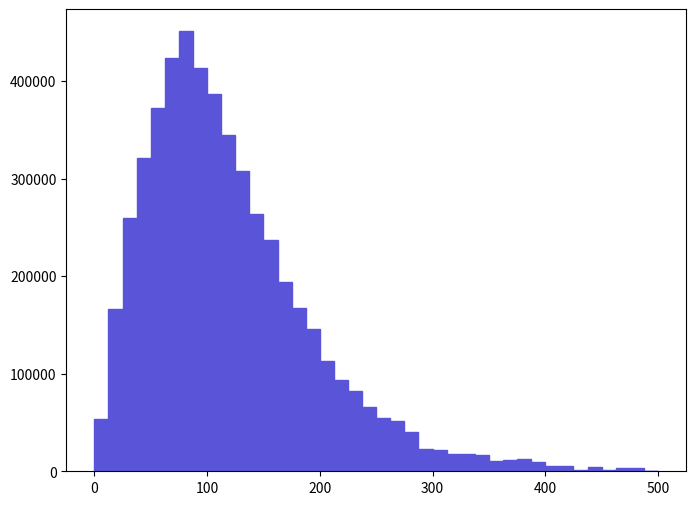

Python code for this plot: (Note: this script raises an exception after producing the figure.)
def selection_3():

    # Library import
    import numpy
    import matplotlib
    import matplotlib.pyplot   as plt
    import matplotlib.gridspec as gridspec

    # Library version
    matplotlib_version = matplotlib.__version__
    numpy_version      = numpy.__version__

    # Histo binning
    xBinning = numpy.linspace(0.0,500.0,41,endpoint=True)

    # Creating data sequence: middle of each bin
    xData = numpy.array([6.25,18.75,31.25,43.75,56.25,68.75,81.25,93.75,106.25,118.75,131.25,143.75,156.25,168.75,181.25,193.75,206.25,218.75,231.25,243.75,256.25,268.75,281.25,293.75,306.25,318.75,331.25,343.75,356.25,368.75,381.25,393.75,406.25,418.75,431.25,443.75,456.25,468.75,481.25,493.75])

    # Creating weights for histo: y4_PT_0
    y4_PT_0_weights = numpy.array([53541.9778885,166343.99344,259392.68977,321251.887331,372194.685322,423657.383292,451208.082206,413780.683682,387269.584728,345163.786388,308256.187844,263551.289606,237040.190652,193894.692354,167383.693399,145550.99426,113321.895531,93568.49631,82652.1767405,65497.947417,55101.447827,51462.6779705,40026.5284215,22352.4791185,21312.8291595,18193.8792825,18193.8792825,17154.2293235,10396.49959,11955.9795285,12995.6294875,9876.6746105,5198.249795,5198.249795,1559.4749385,4678.4248155,1559.4749385,3638.7748565,3638.7748565,519.8249795])

    # Creating a new Canvas
    fig   = plt.figure(figsize=(8,6),dpi=80)
    frame = gridspec.GridSpec(1,1)
    pad   = fig.add_subplot(frame[0])

    # Creating a new Stack
    pad.hist(x=xData, bins=xBinning, weights=y4_PT_0_weights,\
             label="$unweighted\_events$", histtype="stepfilled", rwidth=1.0,\
             color="#5954d8", edgecolor="#5954d8", linewidth=1, linestyle="solid",\
             bottom=None, cumulative=False, normed=False, align="mid", orientation="vertical")


    # Axis
    plt.rc('text',usetex=False)
    plt.xlabel(r"$p_{T}$ $[ t~_{1} ]$ $(GeV/c)$ ",\
               fontsize=16,color="black")
    plt.ylabel(r"$\mathrm{Events}$ $(\mathcal{L}_{\mathrm{int}} = 10\ \mathrm{fb}^{-1})$ ",\
               fontsize=16,color="black")

    # Boundary of y-axis
    ymax=(y4_PT_0_weights).max()*1.1
    #ymin=0 # linear scale
    ymin=min([x for x in (y4_PT_0_weights) if x])/100. # log scale
    plt.gca().set_ylim(ymin,ymax)

    # Log/Linear scale for X-axis
    plt.gca().set_xscale("linear")
    #plt.gca().set_xscale("log",nonposx="clip")

    # Log/Linear scale for Y-axis
    #plt.gca().set_yscale("linear")
    plt.gca().set_yscale("log",nonposy="clip")

    # Saving the image
    plt.savefig('../../HTML/MadAnalysis5job_0/selection_3.png')
    plt.savefig('../../PDF/MadAnalysis5job_0/selection_3.png')
    plt.savefig('../../DVI/MadAnalysis5job_0/selection_3.eps')

# Running!
if __name__ == '__main__':
    selection_3()
